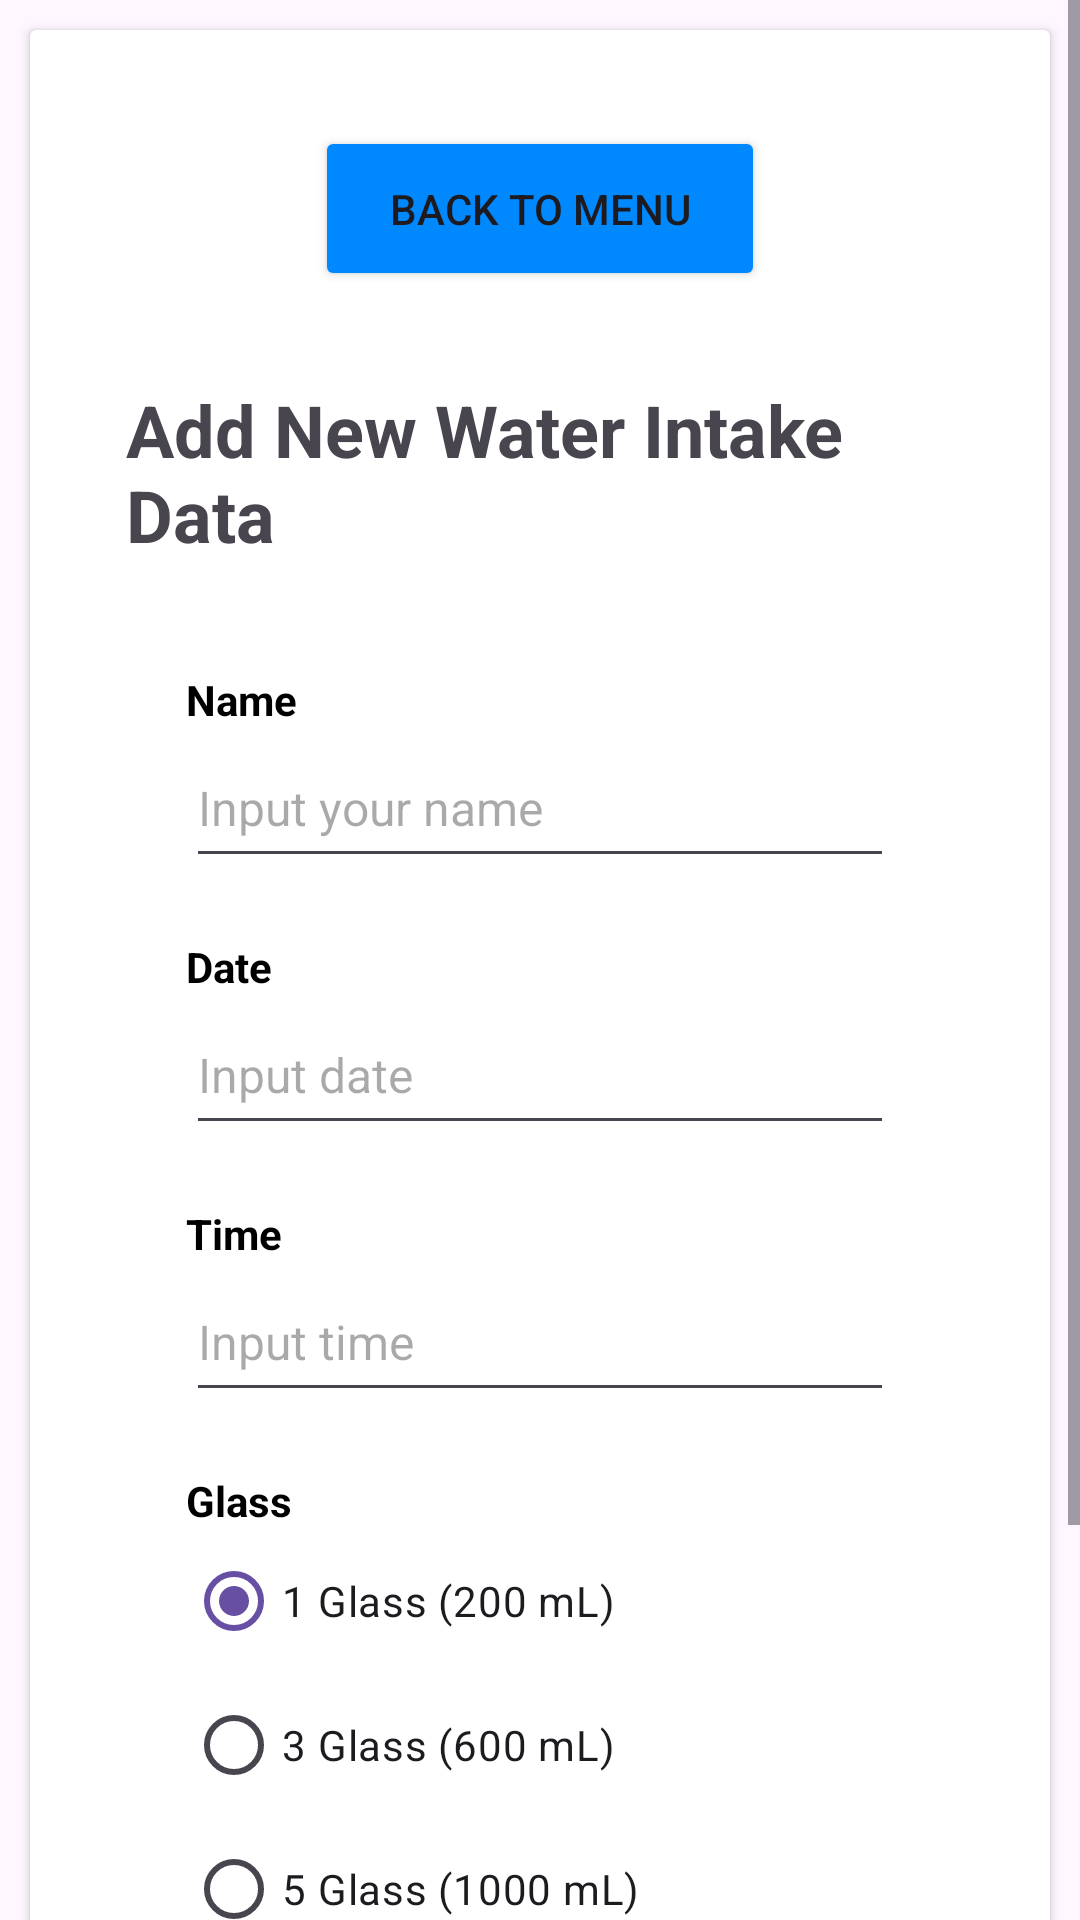

This screen was rendered from an Android layout file. Write that file and the resources it references.
<!-- AndroidManifest.xml: application theme Theme.UASAPPDEVKOBE -->
<!-- res/layout/activity_glass.xml -->
<?xml version="1.0" encoding="utf-8"?>
<ScrollView xmlns:android="http://schemas.android.com/apk/res/android"
    android:id="@+id/ScrollView"
    android:layout_width="match_parent"
    android:layout_height="match_parent"
    android:scrollbars="vertical">

    <androidx.cardview.widget.CardView
        android:layout_width="match_parent"
        android:layout_height="match_parent"
        android:layout_margin="10dp">

        <LinearLayout
            android:focusable="true"
            android:focusableInTouchMode="true"
            android:orientation="vertical"
            android:layout_width="match_parent"
            android:layout_height="wrap_content"
            android:padding="32dp">

            <Button
                android:id="@+id/buttonback"
                android:backgroundTint="#0088FF"
                android:layout_width="150dp"
                android:layout_height="55dp"
                android:text="Back to Menu"
                android:layout_gravity="center"
                android:layout_marginBottom="30dp" />

            <TextView
                android:layout_width="wrap_content"
                android:layout_height="wrap_content"
                android:layout_gravity="center_horizontal"
                android:text="Add New Water Intake Data"
                android:textSize="24sp"
                android:textStyle="bold"
                android:layout_marginBottom="16dp"/>

            <LinearLayout
                android:layout_width="match_parent"
                android:layout_height="wrap_content"
                android:layout_marginStart="20dp"
                android:layout_marginTop="20dp"
                android:layout_marginEnd="20dp"
                android:orientation="vertical">

                <TextView
                    android:layout_width="wrap_content"
                    android:layout_height="wrap_content"
                    android:text="Name"
                    android:textColor="@color/black"
                    android:textSize="14sp"
                    android:textStyle="bold" />

                <EditText
                    android:id="@+id/inputName"
                    android:layout_width="match_parent"
                    android:layout_height="50dp"
                    android:hint="Input your name"
                    android:imeOptions="actionDone"
                    android:maxLines="1"
                    android:singleLine="true"
                    android:textColor="@color/black"
                    android:textSize="16sp" />

            </LinearLayout>

            <LinearLayout
                android:layout_width="match_parent"
                android:layout_height="wrap_content"
                android:layout_marginStart="20dp"
                android:layout_marginTop="20dp"
                android:layout_marginEnd="20dp"
                android:orientation="vertical">

                <TextView
                    android:layout_width="wrap_content"
                    android:layout_height="wrap_content"
                    android:text="Date"
                    android:textColor="@color/black"
                    android:textSize="14sp"
                    android:textStyle="bold" />

                <EditText
                    android:id="@+id/inputDate"
                    android:layout_width="match_parent"
                    android:layout_height="50dp"
                    android:hint="Input date"
                    android:focusableInTouchMode="false"
                    android:imeOptions="actionNext"
                    android:inputType="date"
                    android:maxLines="1"
                    android:textColor="@color/black"
                    android:textSize="16sp" />

            </LinearLayout>

            <LinearLayout
                android:layout_width="match_parent"
                android:layout_height="wrap_content"
                android:layout_marginStart="20dp"
                android:layout_marginTop="20dp"
                android:layout_marginEnd="20dp"
                android:orientation="vertical">

                <TextView
                    android:layout_width="wrap_content"
                    android:layout_height="wrap_content"
                    android:text="Time"
                    android:textColor="@color/black"
                    android:textSize="14sp"
                    android:textStyle="bold" />

                <EditText
                    android:id="@+id/inputTime"
                    android:layout_width="match_parent"
                    android:layout_height="50dp"
                    android:hint="Input time"
                    android:focusableInTouchMode="false"
                    android:imeOptions="actionNext"
                    android:inputType="date"
                    android:maxLines="1"
                    android:textColor="@color/black"
                    android:textSize="16sp" />

            </LinearLayout>

            <LinearLayout
                android:layout_width="match_parent"
                android:layout_height="wrap_content"
                android:layout_marginStart="20dp"
                android:layout_marginTop="20dp"
                android:layout_marginEnd="20dp"
                android:orientation="vertical">

                <TextView
                    android:layout_width="wrap_content"
                    android:layout_height="wrap_content"
                    android:text="Glass"
                    android:textColor="@color/black"
                    android:textSize="14sp"
                    android:textStyle="bold" />

                <RadioGroup
                    android:id="@+id/glassRadioGroup"
                    android:layout_width="wrap_content"
                    android:layout_height="wrap_content"
                    android:layout_marginBottom="15dp"
                    android:buttonTint="#0088FF">

                    <RadioButton
                        android:id="@+id/rb1"
                        android:checked="true"
                        android:layout_width="wrap_content"
                        android:layout_height="wrap_content"
                        android:buttonTint="#0088FF"
                        android:text="1 Glass (200 mL)" />

                    <RadioButton
                        android:id="@+id/rb2"
                        android:layout_width="wrap_content"
                        android:layout_height="wrap_content"
                        android:buttonTint="#0088FF"
                        android:text="3 Glass (600 mL)" />

                    <RadioButton
                        android:id="@+id/rb3"
                        android:layout_width="wrap_content"
                        android:layout_height="wrap_content"
                        android:buttonTint="#0088FF"
                        android:text="5 Glass (1000 mL)" />

                </RadioGroup>

                <Button
                    android:id="@+id/buttonglass"
                    android:layout_width="150dp"
                    android:layout_height="55dp"
                    android:backgroundTint="#0088FF"
                    android:text="Add Glass"
                    android:layout_gravity="center"
                    android:layout_marginBottom="50dp" />

            </LinearLayout>

        </LinearLayout>

    </androidx.cardview.widget.CardView>

</ScrollView>
<!-- resources referenced by this layout -->
<resources>
  <style name="Theme.UASAPPDEVKOBE" parent="Base.Theme.UASAPPDEVKOBE" />
  <style name="Base.Theme.UASAPPDEVKOBE" parent="Theme.Material3.DayNight.NoActionBar">
          
          
      </style>
  <!-- not gathered from this repository: default colours our renderer supplied (Android Studio template values) -->
  <color name="black">#FF000000</color>
</resources>
